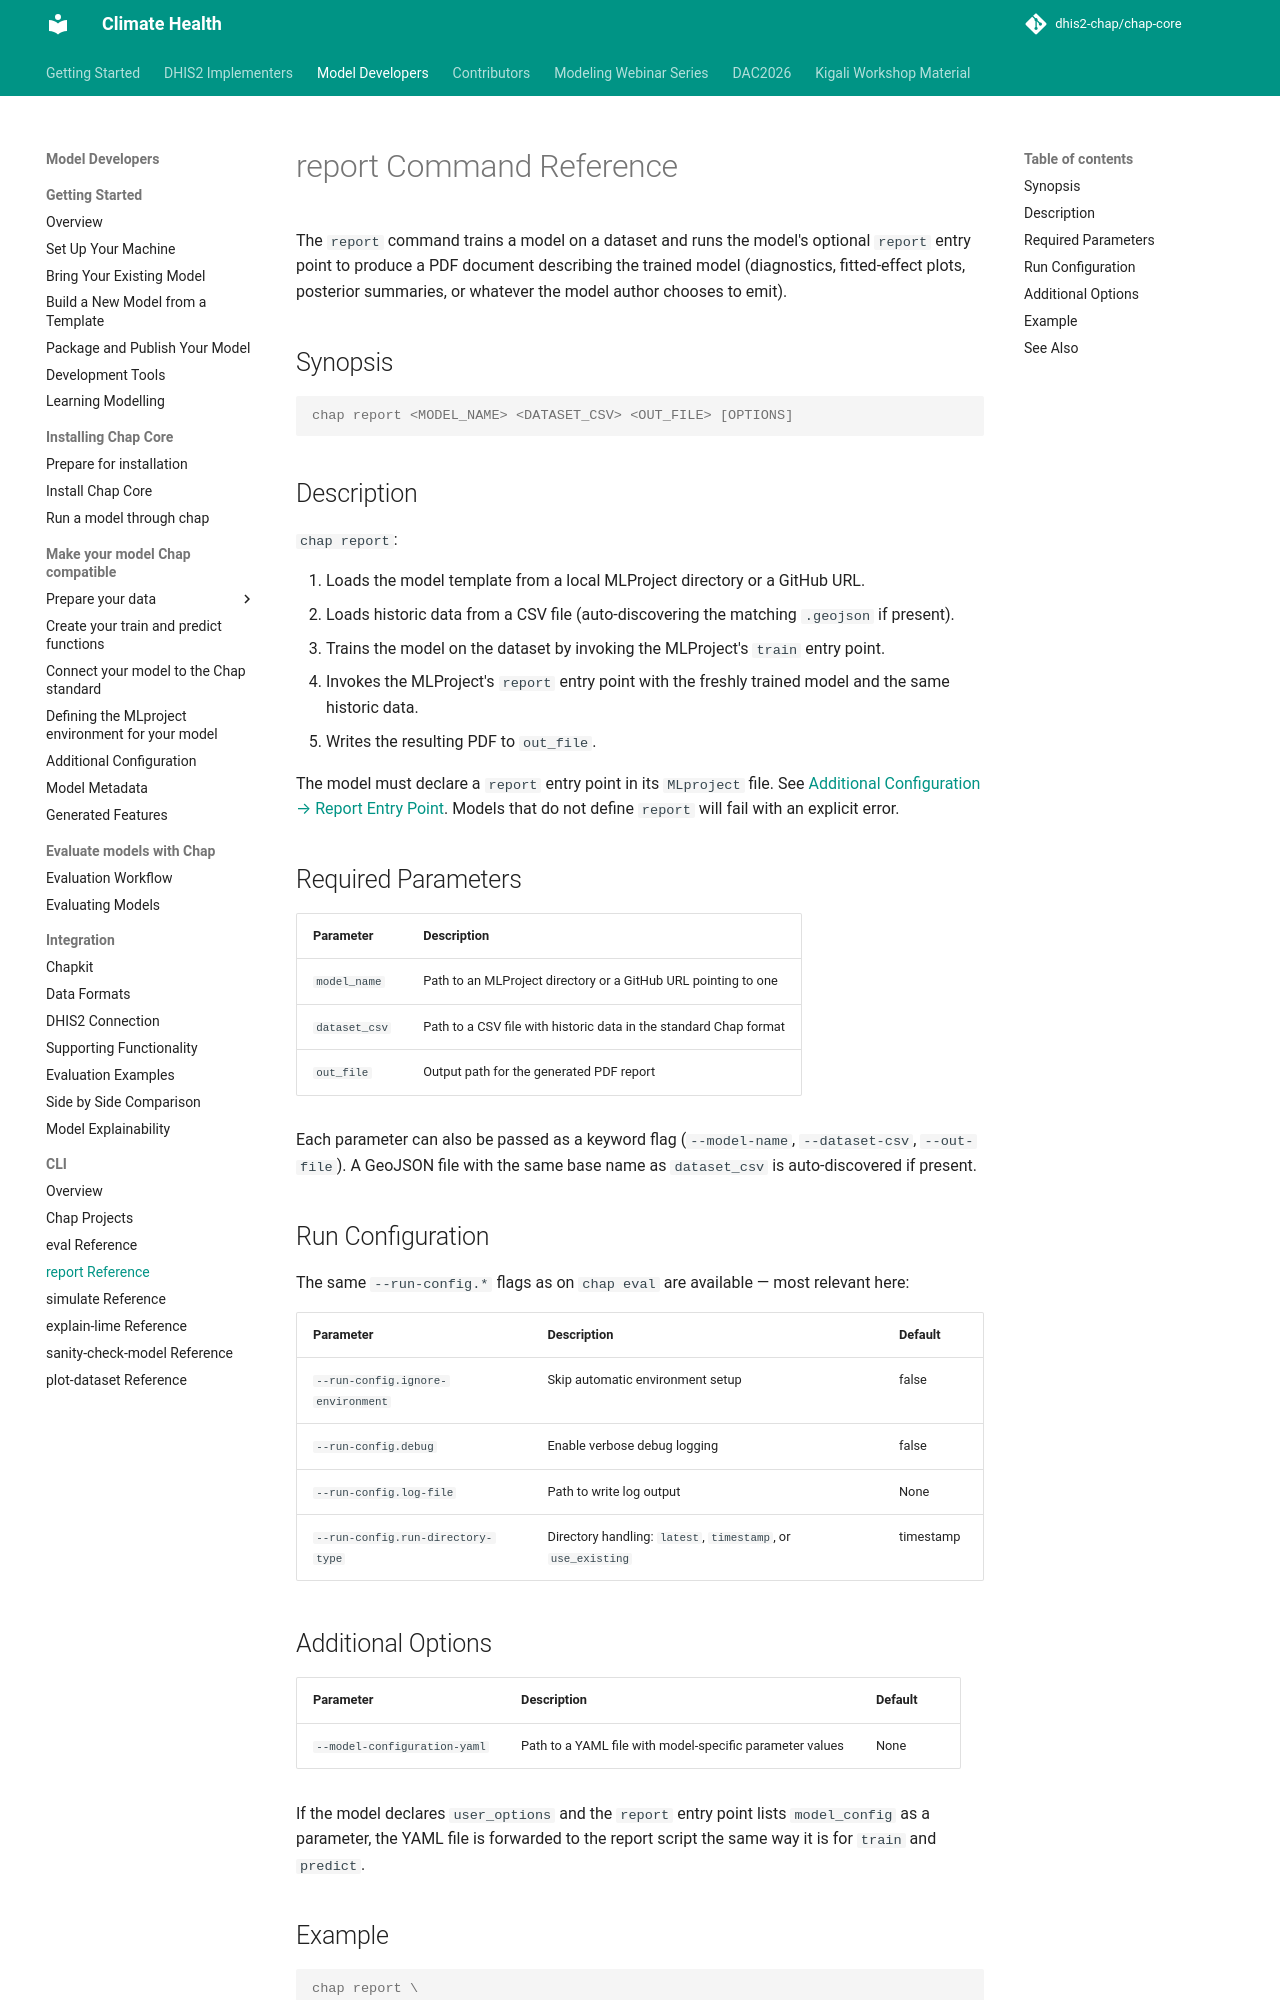

repository: dhis2-chap/chap-core · page: chap-cli/report-reference.html · generator: mkdocs

# report Command Reference

The `report` command trains a model on a dataset and runs the model's optional `report` entry point to produce a PDF document describing the trained model (diagnostics, fitted-effect plots, posterior summaries, or whatever the model author chooses to emit).

## Synopsis

```console
chap report <MODEL_NAME> <DATASET_CSV> <OUT_FILE> [OPTIONS]
```

## Description

`chap report`:

1. Loads the model template from a local MLProject directory or a GitHub URL.
2. Loads historic data from a CSV file (auto-discovering the matching `.geojson` if present).
3. Trains the model on the dataset by invoking the MLProject's `train` entry point.
4. Invokes the MLProject's `report` entry point with the freshly trained model and the same historic data.
5. Writes the resulting PDF to `out_file`.

The model must declare a `report` entry point in its `MLproject` file. See [Additional Configuration → Report Entry Point](../external_models/additional_configuration.md#report-entry-point). Models that do not define `report` will fail with an explicit error.

## Required Parameters

| Parameter | Description |
|-----------|-------------|
| `model_name` | Path to an MLProject directory or a GitHub URL pointing to one |
| `dataset_csv` | Path to a CSV file with historic data in the standard Chap format |
| `out_file` | Output path for the generated PDF report |

Each parameter can also be passed as a keyword flag (`--model-name`, `--dataset-csv`, `--out-file`). A GeoJSON file with the same base name as `dataset_csv` is auto-discovered if present.

## Run Configuration

The same `--run-config.*` flags as on `chap eval` are available — most relevant here:

| Parameter | Description | Default |
|-----------|-------------|---------|
| `--run-config.ignore-environment` | Skip automatic environment setup | false |
| `--run-config.debug` | Enable verbose debug logging | false |
| `--run-config.log-file` | Path to write log output | None |
| `--run-config.run-directory-type` | Directory handling: `latest`, `timestamp`, or `use_existing` | timestamp |
